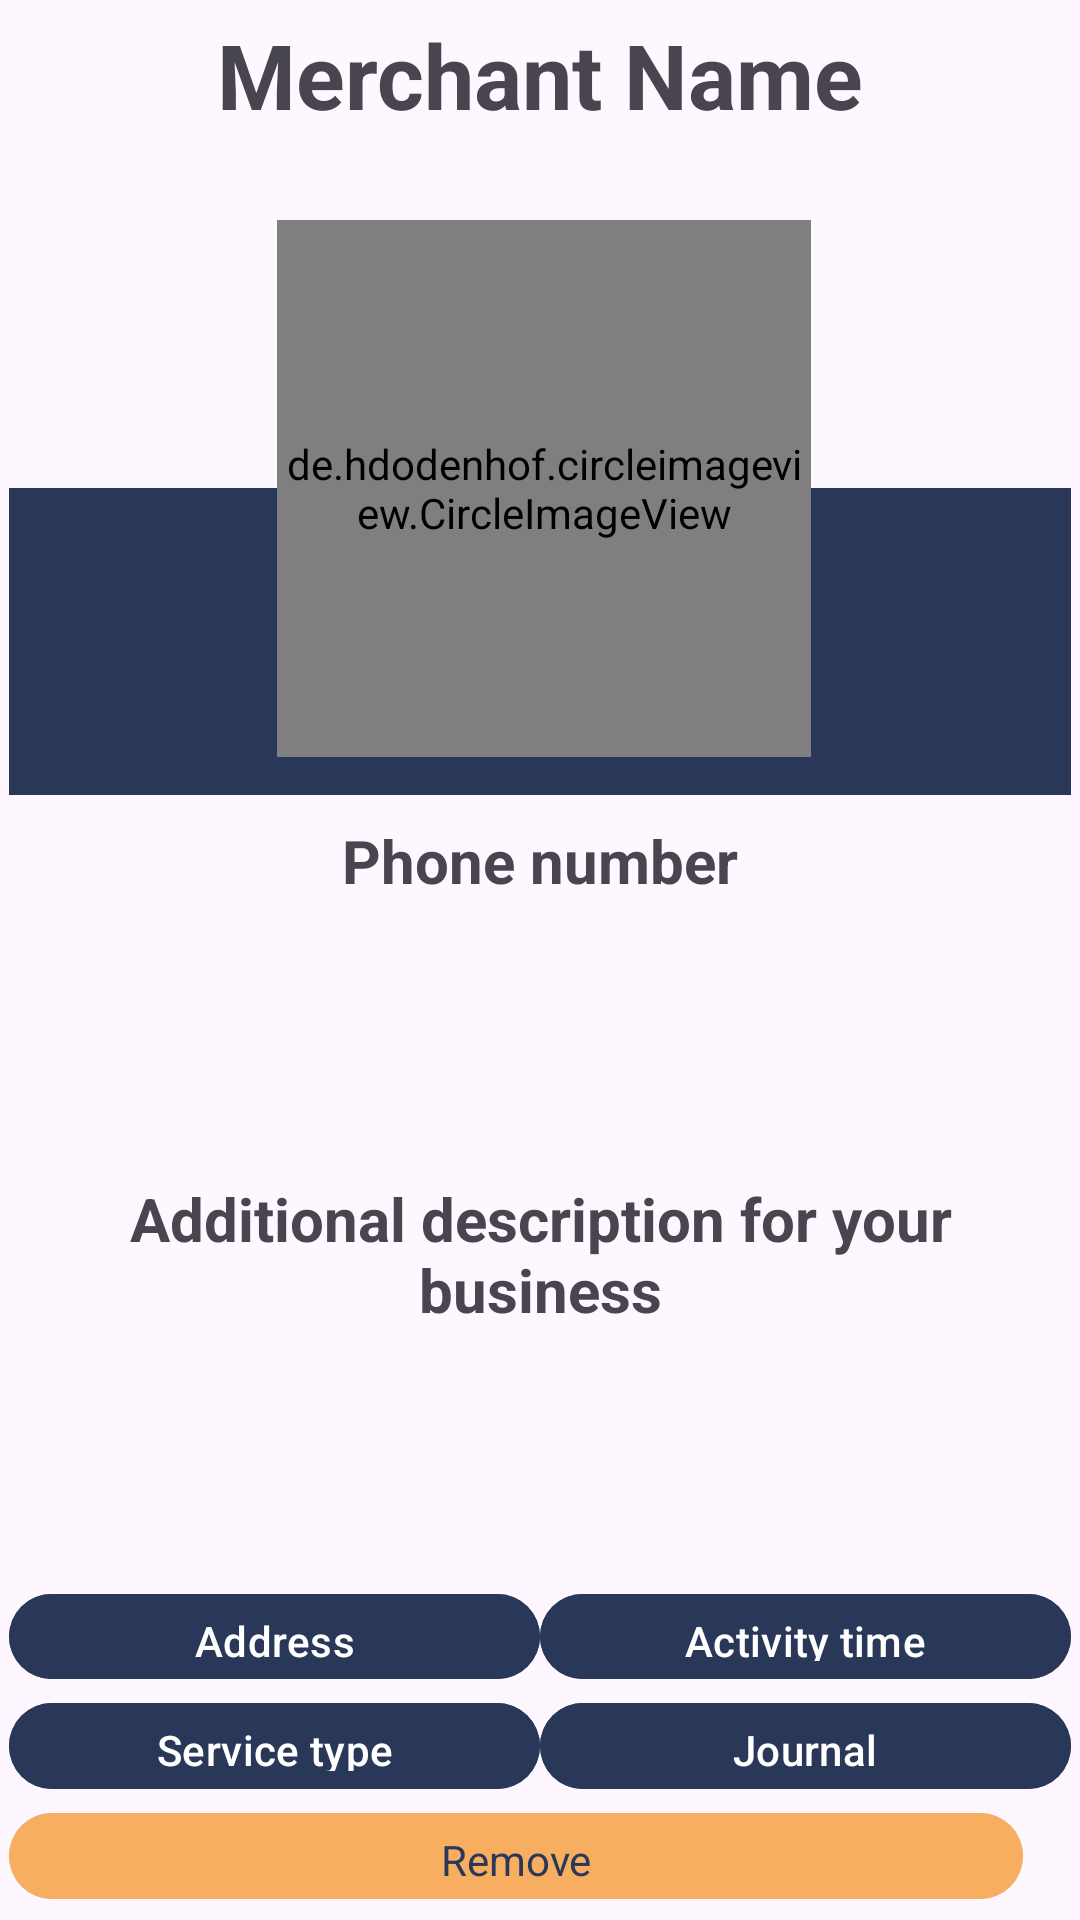

The Android layout XML behind this screen, and the referenced resources:
<!-- AndroidManifest.xml: application theme Theme.LineMaster -->
<!-- res/layout/fragment_merchant_owner_page.xml -->
<?xml version="1.0" encoding="utf-8"?>
<RelativeLayout xmlns:android="http://schemas.android.com/apk/res/android"
    xmlns:app="http://schemas.android.com/apk/res-auto"
    xmlns:tools="http://schemas.android.com/tools"
    android:layout_width="match_parent"
    android:layout_height="match_parent"
    tools:context=".Activities.MainActivity">

    <androidx.appcompat.widget.LinearLayoutCompat
        android:id="@+id/merchant_page_details"
        android:layout_width="match_parent"
        android:layout_height="match_parent"
        android:layout_marginStart="3dp"
        android:layout_marginTop="3dp"
        android:layout_marginEnd="3dp"
        android:layout_marginBottom="3dp"
        android:elevation="50dp"
        android:orientation="vertical"
        android:visibility="visible">


        <TextView
            android:id="@+id/merchant_page_name"
            android:layout_width="match_parent"
            android:layout_height="0dp"
            android:gravity="center"
            android:text="@string/MerchantName"
            android:textSize="30dp"
            android:textStyle="bold"
            android:layout_weight="0.2"/>



        <androidx.constraintlayout.widget.ConstraintLayout
            android:layout_width="match_parent"
            android:layout_height="0dp"
            android:layout_weight="1">

            <androidx.constraintlayout.widget.Guideline
                android:id="@+id/guideline_page"
                android:layout_width="match_parent"
                android:layout_height="match_parent"
                android:orientation="vertical"
                app:layout_constraintGuide_percent="0.052083332" />

            <androidx.constraintlayout.widget.Guideline
                android:id="@+id/guideline2_page"
                android:layout_width="wrap_content"
                android:layout_height="wrap_content"
                android:orientation="vertical"
                app:layout_constraintGuide_percent="0.9557292" />

            <View
                android:id="@+id/new_merchant_page_style_viewColor"
                android:layout_width="match_parent"
                android:layout_height="match_parent"
                android:layout_marginTop="116dp"
                android:background="@color/LeadingColor"
                app:layout_constraintEnd_toStartOf="@+id/guideline2_page"
                app:layout_constraintHorizontal_bias="0.0"
                app:layout_constraintStart_toStartOf="@+id/guideline_page"
                app:layout_constraintTop_toTopOf="parent" />

            <ImageView
                android:id="@+id/merchant_page_style_logo"
                android:layout_width="178dp"
                android:layout_height="179dp"
                android:background="@drawable/profile_bg"
                android:backgroundTint="@color/LeadingColor"
                app:layout_constraintBottom_toTopOf="@+id/new_merchant_page_style_viewColor"
                app:layout_constraintDimensionRatio="w,1:1"
                app:layout_constraintEnd_toStartOf="@+id/guideline2_page"
                app:layout_constraintStart_toStartOf="@+id/guideline_page"
                app:layout_constraintTop_toTopOf="@+id/new_merchant_page_style_viewColor" />

            <de.hdodenhof.circleimageview.CircleImageView
                android:id="@+id/merchant_page_style_logoIMG"
                android:layout_width="178dp"
                android:layout_height="179dp"
                app:civ_border_color="#FFFFFF"
                app:civ_border_width="2dp"
                app:layout_constraintBottom_toTopOf="@+id/new_merchant_page_style_viewColor"
                app:layout_constraintDimensionRatio="w,1:1"
                app:layout_constraintEnd_toStartOf="@+id/guideline2_page"
                app:layout_constraintStart_toStartOf="@+id/guideline_page"
                app:layout_constraintTop_toTopOf="@+id/new_merchant_page_style_viewColor" />

        </androidx.constraintlayout.widget.ConstraintLayout>

        <TextView
            android:id="@+id/merchant_page_phone"
            android:layout_width="match_parent"
            android:layout_height="0dp"
            android:layout_weight="0.2"
            android:gravity="center"
            android:text="@string/phoneNumber"
            android:textSize="20dp"
            android:textStyle="bold" />

        <TextView
            android:id="@+id/merchant_page_description"
            android:layout_width="match_parent"
            android:layout_height="0dp"
            android:layout_weight="1"
            android:gravity="center"
            android:text="@string/description"
            android:textSize="20dp"
            android:textStyle="bold" />

        <androidx.appcompat.widget.LinearLayoutCompat
            android:layout_width="match_parent"
            android:layout_height="0dp"
            android:layout_weight="0.5"
            android:orientation="vertical">

            <androidx.appcompat.widget.LinearLayoutCompat
                android:layout_width="match_parent"
                android:layout_height="0dp"
                android:layout_weight="1">

                <com.google.android.material.button.MaterialButton
                    android:id="@+id/merchant_page_BTN_address"
                    android:layout_width="0dp"
                    android:layout_height="match_parent"
                    android:layout_weight="1"
                    android:backgroundTint="@color/LeadingColor"
                    android:text="@string/address"
                    android:textColor="@color/white" />

                <com.google.android.material.button.MaterialButton
                    android:id="@+id/merchant_page_BTN_hours"
                    android:layout_width="0dp"
                    android:layout_height="match_parent"
                    android:layout_weight="1"
                    android:backgroundTint="@color/LeadingColor"
                    android:text="@string/ActivityTime"
                    android:textColor="@color/white" />
            </androidx.appcompat.widget.LinearLayoutCompat>

            <androidx.appcompat.widget.LinearLayoutCompat
                android:layout_width="match_parent"
                android:layout_height="0dp"
                android:layout_weight="1">

                <com.google.android.material.button.MaterialButton
                    android:id="@+id/merchant_page_BTN_services"
                    android:layout_width="0dp"
                    android:layout_height="match_parent"
                    android:layout_weight="1"
                    android:backgroundTint="@color/LeadingColor"
                    android:text="@string/Services"
                    android:textColor="@color/white" />

                <com.google.android.material.button.MaterialButton
                    android:id="@+id/merchant_page_BTN_calender"
                    android:layout_width="0dp"
                    android:layout_height="match_parent"
                    android:layout_weight="1"
                    android:backgroundTint="@color/LeadingColor"
                    android:text="@string/Journal"
                    android:textColor="@color/white" />
            </androidx.appcompat.widget.LinearLayoutCompat>
            <com.google.android.material.button.MaterialButton
                style="@style/MaterialAlertDialog.Material3.Title.Icon"
                android:id="@+id/merchant_page_remove_merchant"
                android:layout_width="match_parent"
                android:layout_height="0dp"
                android:layout_weight="1"
                android:text="@string/remove"
                android:textColor="@color/LeadingColor"
                android:layout_gravity="end"
                android:layout_marginRight="5dp"
                android:backgroundTint="#F8AE60"
                />

        </androidx.appcompat.widget.LinearLayoutCompat>


    </androidx.appcompat.widget.LinearLayoutCompat>
    <androidx.appcompat.widget.LinearLayoutCompat
        android:id="@+id/merchant_page"
        android:layout_width="match_parent"
        android:layout_height="match_parent"
        android:orientation="vertical"
        android:visibility="gone">
        <FrameLayout
            android:id="@+id/fragment_merchant_page"
            android:layout_width="match_parent"
            android:layout_height="0dp"
            android:layout_weight="1"/>

        <androidx.appcompat.widget.LinearLayoutCompat
            android:layout_width="match_parent"
            android:layout_height="0dp"
            android:layout_weight="0.1">
            <com.google.android.material.button.MaterialButton
                android:id="@+id/merchant_page_owner_BTN_cancel"
                android:layout_width="0dp"
                android:layout_height="match_parent"
                android:backgroundTint="@color/goodgrey"
                android:text="@string/cancel"
                android:layout_margin="10dp"
                android:layout_weight="1"/>
            <com.google.android.material.button.MaterialButton
                android:id="@+id/merchant_page_owner_BTN_save"
                android:layout_width="0dp"
                android:layout_height="match_parent"
                android:backgroundTint="@color/LeadingColor"
                android:text="@string/save"
                android:layout_margin="10dp"
                android:layout_weight="1"/>
        </androidx.appcompat.widget.LinearLayoutCompat>

    </androidx.appcompat.widget.LinearLayoutCompat>



</RelativeLayout>
<!-- resources referenced by this layout -->
<resources>
  <color name="LeadingColor">#293859</color>
  <color name="goodgrey">#535353</color>
  <color name="white">#FFFFFFFF</color>
  <!-- drawable profile_bg (drawable) -->
  <?xml version="1.0" encoding="utf-8"?>
  <shape android:shape="oval" xmlns:android="http://schemas.android.com/apk/res/android">
      <solid android:color="@color/blue"/>
      <padding android:top="5dp"
          android:left="5dp"
          android:right="5dp"/>
  </shape>
  <string name="ActivityTime">Activity time</string>
  <string name="Journal">Journal</string>
  <string name="MerchantName">Merchant Name</string>
  <string name="Services">Service type</string>
  <string name="address">Address</string>
  <string name="cancel">Cancel</string>
  <string name="description">Additional description for your business</string>
  <string name="phoneNumber">Phone number</string>
  <string name="remove">Remove</string>
  <string name="save">Save</string>
  <style name="Theme.LineMaster" parent="Base.Theme.LineMaster" />
  <color name="blue">#6CA9C4</color>
  <style name="Base.Theme.LineMaster" parent="Theme.Material3.DayNight.NoActionBar">
          
          
          <item name="android:statusBarColor">@color/white</item>
  
      </style>
</resources>
